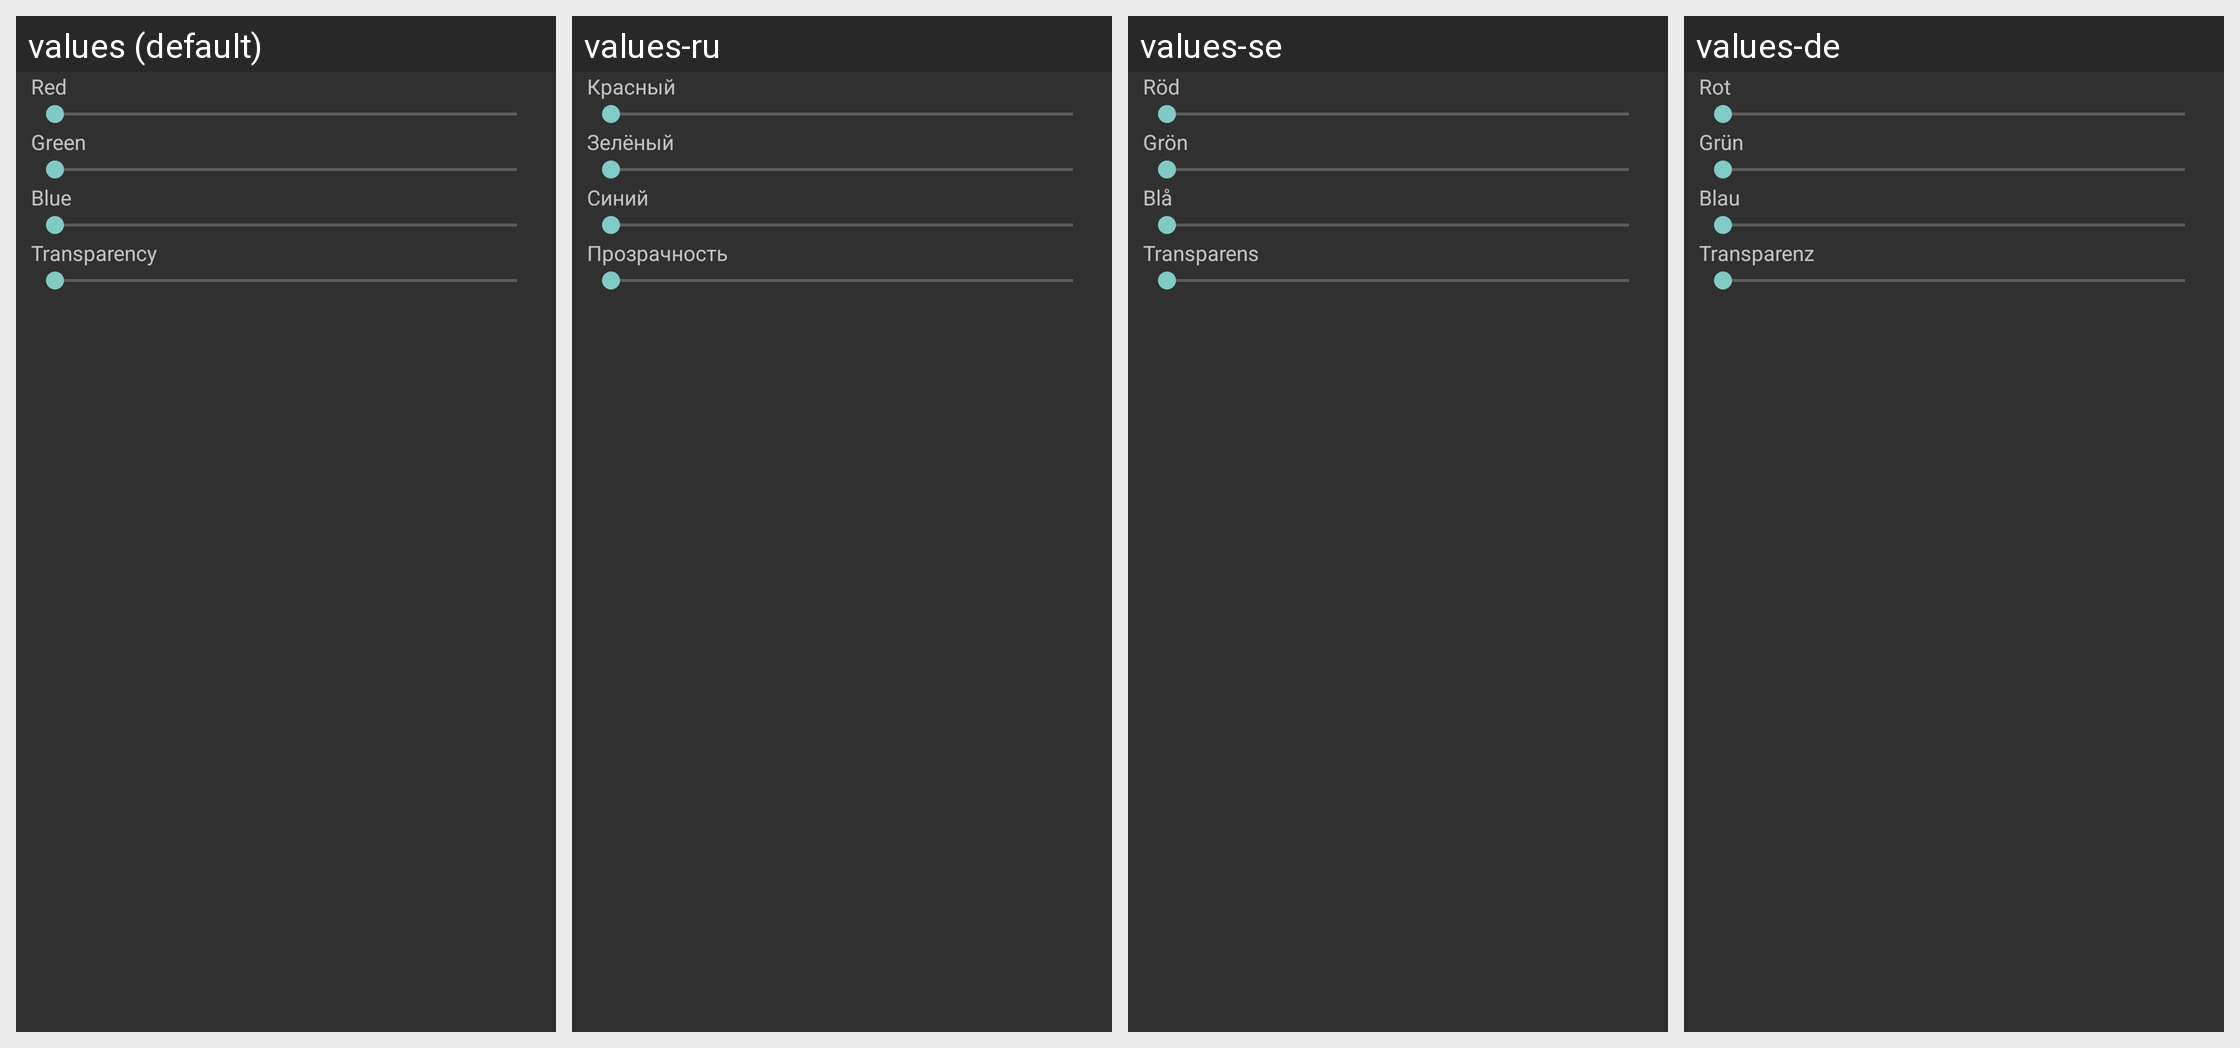

For this localized Android screen grid, give each drawn string resource with its value in every locale shown.
Android screen res/layout/colortransparencypicker.xml rendered under 4 locales, left to right: values (default), values-ru, values-se, values-de. Device: Nexus 5 (rendered at 1080×1920; each locale shown at half size, 540×960, under a caption strip naming it); theme MyTheme.
Other locales in the repository, not shown: values-es, values-fr, values-ja, values-nl, values-tr.
Strings drawn on this screen, with the default value and each locale's value (text and hints the layout hard-codes, and strings that could not be matched under every locale, appear in the picture but are not listed):

red
  values: Red
  values-ru: Красный
  values-se: Röd
  values-de: Rot

green
  values: Green
  values-ru: Зелёный
  values-se: Grön
  values-de: Grün

blue
  values: Blue
  values-ru: Синий
  values-se: Blå
  values-de: Blau

transparency
  values: Transparency
  values-ru: Прозрачность
  values-se: Transparens
  values-de: Transparenz
